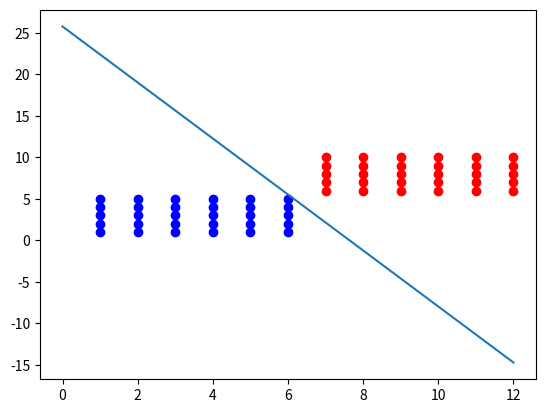

Python code for this plot:
import numpy as np
import matplotlib.pyplot as plt

def sigmoid(x):
  return 1/(1 + np.exp(-x))

p_x = np.array([[1, 1], [1, 2], [1, 3], [1, 4], [1, 5], [2, 1], [2, 2], [2, 3], [2, 4], [2, 5], [3, 1], [3, 2], [3, 3], [3, 4], [3, 5], [4, 1], [4, 2], [4, 3], [4, 4], [4, 5], [5, 1], [5, 2], [5, 3], [5, 4], [5, 5], [6, 1], [6, 2], [6, 3], [6, 4], [6, 5], [7, 6], [7, 7], [7, 8], [7, 9], [7, 10], [8, 6], [8, 7], [8, 8], [8, 9], [8, 10], [9, 6], [9, 7], [9, 8], [9, 9], [9, 10], [10, 6], [10, 7], [10, 8], [10, 9], [10, 10], [11, 6], [11, 7], [11, 8], [11, 9], [11, 10], [12, 6], [12, 7], [12, 8], [12, 9], [12, 10]])
y = np.array([1, 1, 1, 1, 1, 1, 1, 1, 1, 1, 1, 1, 1, 1, 1, 1, 1, 1, 1, 1, 1, 1, 1, 1, 1, 1, 1, 1, 1, 1, 0, 0, 0, 0, 0, 0, 0, 0, 0, 0, 0, 0, 0, 0, 0, 0, 0, 0, 0, 0, 0, 0, 0, 0, 0, 0, 0, 0, 0, 0])
plt.figure()
for i in range(len(p_x)):
    if y[i] == 1:
        plt.plot(p_x[i][0], p_x[i][1], 'bo')
    else:
        plt.plot(p_x[i][0], p_x[i][1], 'ro')

w = np.array([1, 0])
b = 0
a = np.zeros(60)
f = np.zeros(60)
p = np.zeros(60)

for j in range(300):
  for i in range(len(p_x)):
    a[i] = np.dot(w, p_x[i]) + b
    f[i] = sigmoid(a[i])
    p[i] = f[i]
    w = w + (y[i] - p[i])*p_x[i]
    b = b + (y[i] - p[i])

line_x = [0, 12]
line_y = [0, 0]

for i in range(len(line_x)):
  line_y[i] = (-w[0] * line_x[i] - b)/w[1]
 
plt.plot(line_x, line_y)
plt.savefig("picture.png")
